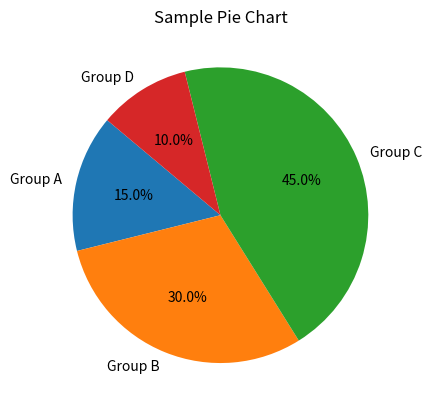

Recreate this plot in Python.
import matplotlib.pyplot as plt

# Данные для круговой диаграммы
data = [15, 30, 45, 10]
labels = ['Group A', 'Group B', 'Group C', 'Group D']

# Создание круговой диаграммы
plt.pie(data, labels=labels, autopct='%1.1f%%', startangle=140)

# Настройка графика
plt.title('Sample Pie Chart')

# Отображение графика
plt.show()


